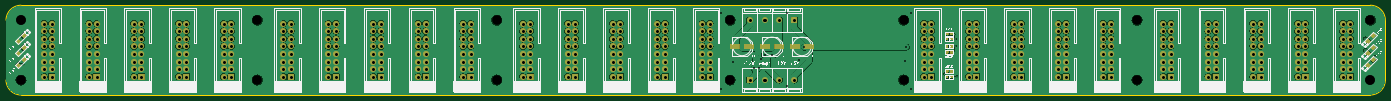
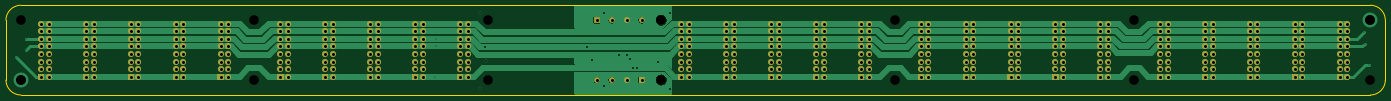
Circuit board: 9 layer files. Board 461.0 x 30.0 mm.
- outline: Gerber_BoardOutline.GKO (778 bytes)
- bottom_copper: Gerber_BottomLayer.GBL (45202 bytes)
- bottom_mask: Gerber_BottomSolderMaskLayer.GBS (11242 bytes)
- drill: Gerber_Drill_NPTH.DRL (477 bytes)
- drill: Gerber_Drill_PTH.DRL (15508 bytes)
- top_copper: Gerber_TopLayer.GTL (998845 bytes)
- paste: Gerber_TopPasteMaskLayer.GTP (16662 bytes)
- top_silk: Gerber_TopSilkLayer.GTO (96069 bytes)
- top_mask: Gerber_TopSolderMaskLayer.GTS (26429 bytes)

=== outline: Gerber_BoardOutline.GKO ===
G04 Layer: BoardOutline*
G04 EasyEDA v6.4.5, 2020-08-30T14:37:43--7:00*
G04 dc7f05a9bb8944a7a08d3473b19a6fd7,99402a404acd4bfc96e7e4cce154ab38,10*
G04 Gerber Generator version 0.2*
G04 Scale: 100 percent, Rotated: No, Reflected: No *
G04 Dimensions in millimeters *
G04 leading zeros omitted , absolute positions ,3 integer and 3 decimal *
%FSLAX33Y33*%
%MOMM*%
G90*
G71D02*

%ADD10C,0.254000*%
G54D10*
G01X0Y24999D02*
G01X0Y4999D01*
G01X4999Y0D02*
G01X455999Y0D01*
G01X460999Y4999D02*
G01X460999Y24999D01*
G01X455999Y29999D02*
G01X4999Y29999D01*
G75*
G01X0Y5000D02*
G03X5000Y0I5000J0D01*
G01*
G75*
G01X455999Y0D02*
G03X460999Y5000I0J5000D01*
G01*
G75*
G01X460999Y25000D02*
G03X455999Y30000I-5000J0D01*
G01*
G75*
G01X5000Y30000D02*
G03X0Y25000I0J-5000D01*
G01*

%LPD*%
M00*
M02*

=== bottom_copper: Gerber_BottomLayer.GBL (45202 bytes, source omitted) ===
=== bottom_mask: Gerber_BottomSolderMaskLayer.GBS (11242 bytes, source omitted) ===
=== drill: Gerber_Drill_NPTH.DRL (477 bytes, source withheld) ===
=== drill: Gerber_Drill_PTH.DRL (15508 bytes, source withheld) ===
=== top_copper: Gerber_TopLayer.GTL (998845 bytes, source omitted) ===
=== paste: Gerber_TopPasteMaskLayer.GTP (16662 bytes, source omitted) ===
=== top_silk: Gerber_TopSilkLayer.GTO (96069 bytes, source omitted) ===
=== top_mask: Gerber_TopSolderMaskLayer.GTS (26429 bytes, source omitted) ===
